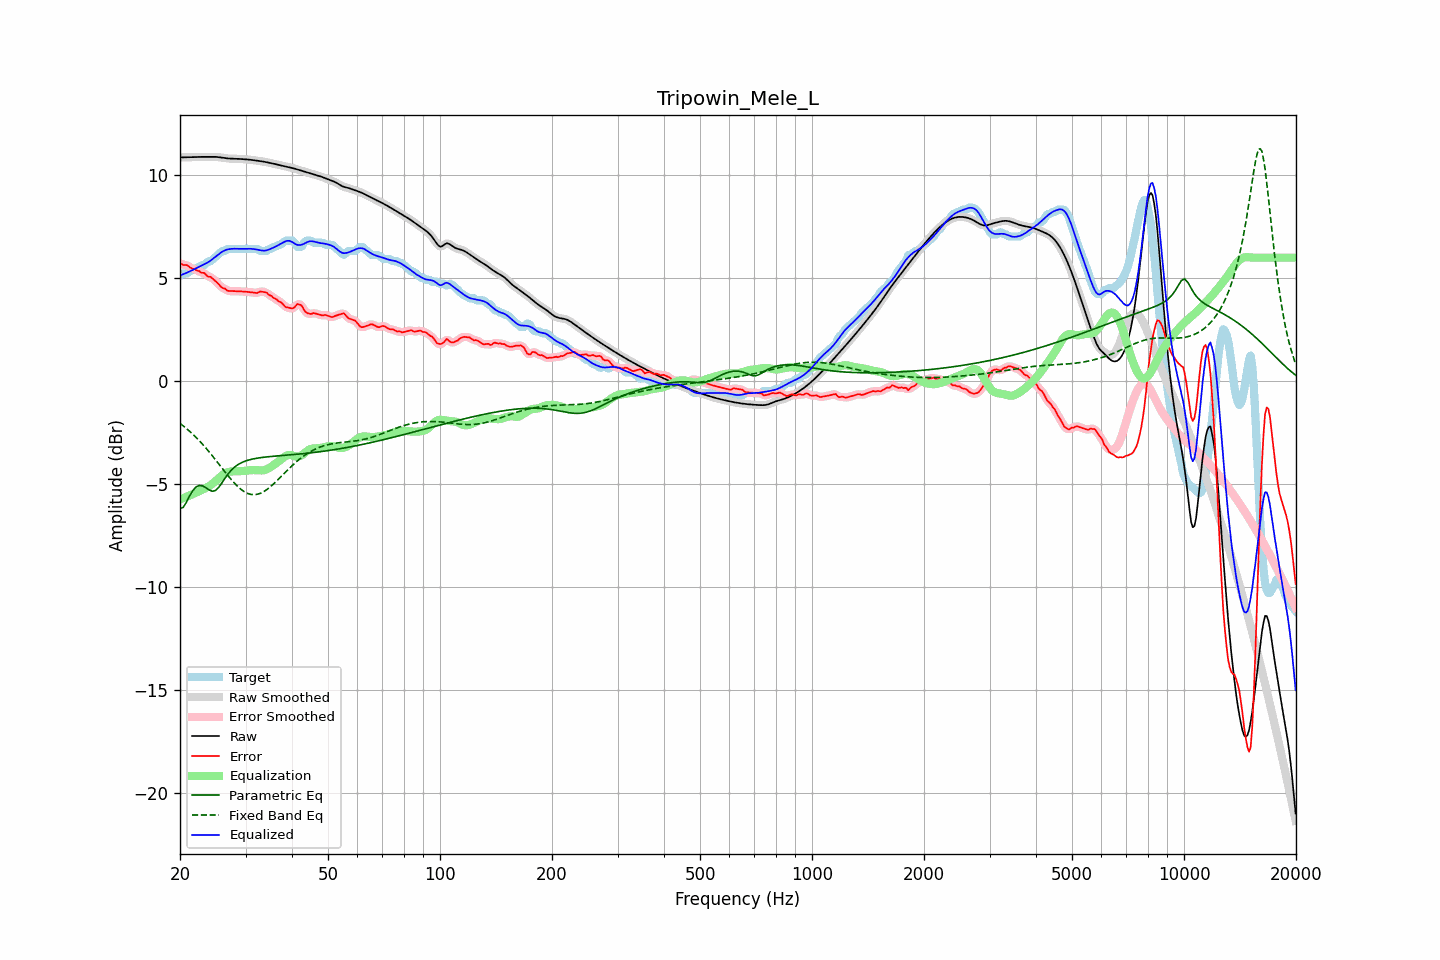

Values plotted in this chart, from the file beside it:
frequency, raw, error, smoothed, error_smoothed, equalization, parametric_eq, fixed_band_eq, equalized_raw, equalized_smoothed, target
20.00, 10.86, 5.74, 10.86, 5.72, -5.73, -6.17, -2.04, 5.13, 5.13, 5.13
20.20, 10.87, 5.69, 10.86, 5.70, -5.70, -6.15, -2.10, 5.16, 5.16, 5.18
20.40, 10.87, 5.64, 10.87, 5.67, -5.67, -6.12, -2.16, 5.19, 5.19, 5.23
20.61, 10.87, 5.64, 10.87, 5.64, -5.64, -6.00, -2.23, 5.23, 5.23, 5.23
20.81, 10.87, 5.64, 10.87, 5.63, -5.61, -5.87, -2.29, 5.26, 5.26, 5.23
21.02, 10.87, 5.60, 10.87, 5.60, -5.58, -5.72, -2.36, 5.30, 5.29, 5.27
21.23, 10.87, 5.54, 10.87, 5.54, -5.54, -5.56, -2.43, 5.33, 5.33, 5.33
21.44, 10.88, 5.49, 10.88, 5.50, -5.51, -5.43, -2.50, 5.37, 5.37, 5.39
21.66, 10.88, 5.45, 10.88, 5.46, -5.47, -5.30, -2.57, 5.40, 5.41, 5.43
21.87, 10.88, 5.46, 10.88, 5.43, -5.44, -5.22, -2.65, 5.44, 5.44, 5.43
22.09, 10.88, 5.39, 10.88, 5.41, -5.40, -5.13, -2.72, 5.48, 5.48, 5.49
22.31, 10.89, 5.36, 10.89, 5.37, -5.37, -5.09, -2.80, 5.52, 5.52, 5.53
22.54, 10.89, 5.35, 10.89, 5.32, -5.33, -5.06, -2.89, 5.56, 5.56, 5.54
22.76, 10.89, 5.28, 10.89, 5.30, -5.30, -5.07, -2.97, 5.59, 5.59, 5.61
22.99, 10.89, 5.26, 10.89, 5.27, -5.26, -5.08, -3.05, 5.63, 5.63, 5.63
23.22, 10.89, 5.26, 10.89, 5.23, -5.22, -5.12, -3.14, 5.67, 5.67, 5.63
23.45, 10.89, 5.18, 10.89, 5.18, -5.18, -5.16, -3.23, 5.71, 5.71, 5.71
23.69, 10.89, 5.10, 10.89, 5.13, -5.14, -5.22, -3.32, 5.75, 5.75, 5.79
23.92, 10.89, 5.07, 10.89, 5.08, -5.09, -5.27, -3.41, 5.80, 5.80, 5.83
24.16, 10.90, 5.07, 10.90, 5.04, -5.04, -5.31, -3.51, 5.85, 5.85, 5.83
24.40, 10.90, 5.00, 10.90, 5.00, -4.98, -5.34, -3.60, 5.91, 5.91, 5.89
24.65, 10.89, 4.93, 10.89, 4.94, -4.92, -5.32, -3.70, 5.97, 5.97, 5.96
24.89, 10.89, 4.87, 10.89, 4.87, -4.85, -5.30, -3.80, 6.04, 6.04, 6.02
25.14, 10.88, 4.80, 10.88, 4.79, -4.79, -5.23, -3.90, 6.10, 6.10, 6.09
25.39, 10.88, 4.72, 10.88, 4.71, -4.72, -5.16, -4.00, 6.16, 6.16, 6.16
25.65, 10.86, 4.63, 10.86, 4.63, -4.65, -5.05, -4.10, 6.22, 6.22, 6.24
25.91, 10.85, 4.55, 10.85, 4.57, -4.58, -4.94, -4.20, 6.27, 6.27, 6.30
26.16, 10.84, 4.51, 10.84, 4.52, -4.52, -4.82, -4.30, 6.32, 6.32, 6.33
26.43, 10.83, 4.50, 10.83, 4.47, -4.47, -4.70, -4.40, 6.36, 6.36, 6.33
26.69, 10.82, 4.42, 10.82, 4.43, -4.44, -4.59, -4.50, 6.38, 6.38, 6.40
26.96, 10.81, 4.39, 10.81, 4.40, -4.41, -4.49, -4.60, 6.40, 6.41, 6.43
27.23, 10.81, 4.38, 10.81, 4.38, -4.39, -4.40, -4.69, 6.42, 6.42, 6.43
27.50, 10.80, 4.38, 10.80, 4.38, -4.38, -4.31, -4.78, 6.43, 6.43, 6.43
27.77, 10.80, 4.38, 10.80, 4.38, -4.37, -4.23, -4.87, 6.43, 6.43, 6.43
28.05, 10.80, 4.37, 10.80, 4.37, -4.37, -4.16, -4.96, 6.43, 6.43, 6.43
28.33, 10.80, 4.37, 10.80, 4.37, -4.37, -4.11, -5.04, 6.43, 6.43, 6.43
28.62, 10.80, 4.37, 10.79, 4.37, -4.36, -4.05, -5.12, 6.43, 6.43, 6.43
28.90, 10.79, 4.37, 10.79, 4.37, -4.36, -4.01, -5.18, 6.43, 6.43, 6.43
29.19, 10.79, 4.36, 10.79, 4.36, -4.36, -3.96, -5.25, 6.43, 6.43, 6.43
29.48, 10.78, 4.36, 10.78, 4.36, -4.36, -3.93, -5.31, 6.42, 6.42, 6.43
29.78, 10.78, 4.35, 10.78, 4.35, -4.35, -3.89, -5.36, 6.43, 6.43, 6.43
30.08, 10.77, 4.35, 10.77, 4.35, -4.34, -3.87, -5.40, 6.43, 6.43, 6.43
30.38, 10.76, 4.34, 10.76, 4.34, -4.33, -3.84, -5.44, 6.43, 6.43, 6.43
30.68, 10.76, 4.33, 10.76, 4.33, -4.32, -3.82, -5.47, 6.43, 6.43, 6.43
30.99, 10.75, 4.32, 10.75, 4.32, -4.32, -3.80, -5.49, 6.43, 6.43, 6.43
31.30, 10.74, 4.31, 10.74, 4.31, -4.31, -3.78, -5.50, 6.43, 6.43, 6.43
31.61, 10.73, 4.30, 10.73, 4.30, -4.31, -3.76, -5.51, 6.42, 6.42, 6.43
31.93, 10.72, 4.29, 10.72, 4.29, -4.32, -3.75, -5.50, 6.40, 6.40, 6.43
32.24, 10.71, 4.28, 10.71, 4.30, -4.32, -3.73, -5.49, 6.38, 6.39, 6.43
32.57, 10.70, 4.32, 10.70, 4.32, -4.33, -3.72, -5.47, 6.37, 6.37, 6.37
32.89, 10.69, 4.36, 10.69, 4.34, -4.33, -3.71, -5.44, 6.35, 6.35, 6.33
33.22, 10.67, 4.35, 10.67, 4.35, -4.33, -3.70, -5.40, 6.34, 6.34, 6.33
33.55, 10.66, 4.33, 10.66, 4.34, -4.32, -3.69, -5.36, 6.34, 6.34, 6.33
33.89, 10.64, 4.32, 10.64, 4.32, -4.30, -3.68, -5.31, 6.34, 6.34, 6.33
34.23, 10.63, 4.30, 10.63, 4.28, -4.27, -3.67, -5.26, 6.36, 6.36, 6.33
34.57, 10.61, 4.21, 10.61, 4.23, -4.23, -3.66, -5.20, 6.38, 6.38, 6.40
34.92, 10.60, 4.17, 10.60, 4.18, -4.18, -3.66, -5.14, 6.41, 6.41, 6.43
35.27, 10.58, 4.14, 10.58, 4.12, -4.13, -3.65, -5.07, 6.45, 6.45, 6.44
35.62, 10.56, 4.05, 10.56, 4.07, -4.08, -3.64, -5.00, 6.48, 6.48, 6.51
35.97, 10.54, 4.02, 10.55, 4.02, -4.02, -3.63, -4.92, 6.52, 6.52, 6.53
... 635 more rows
